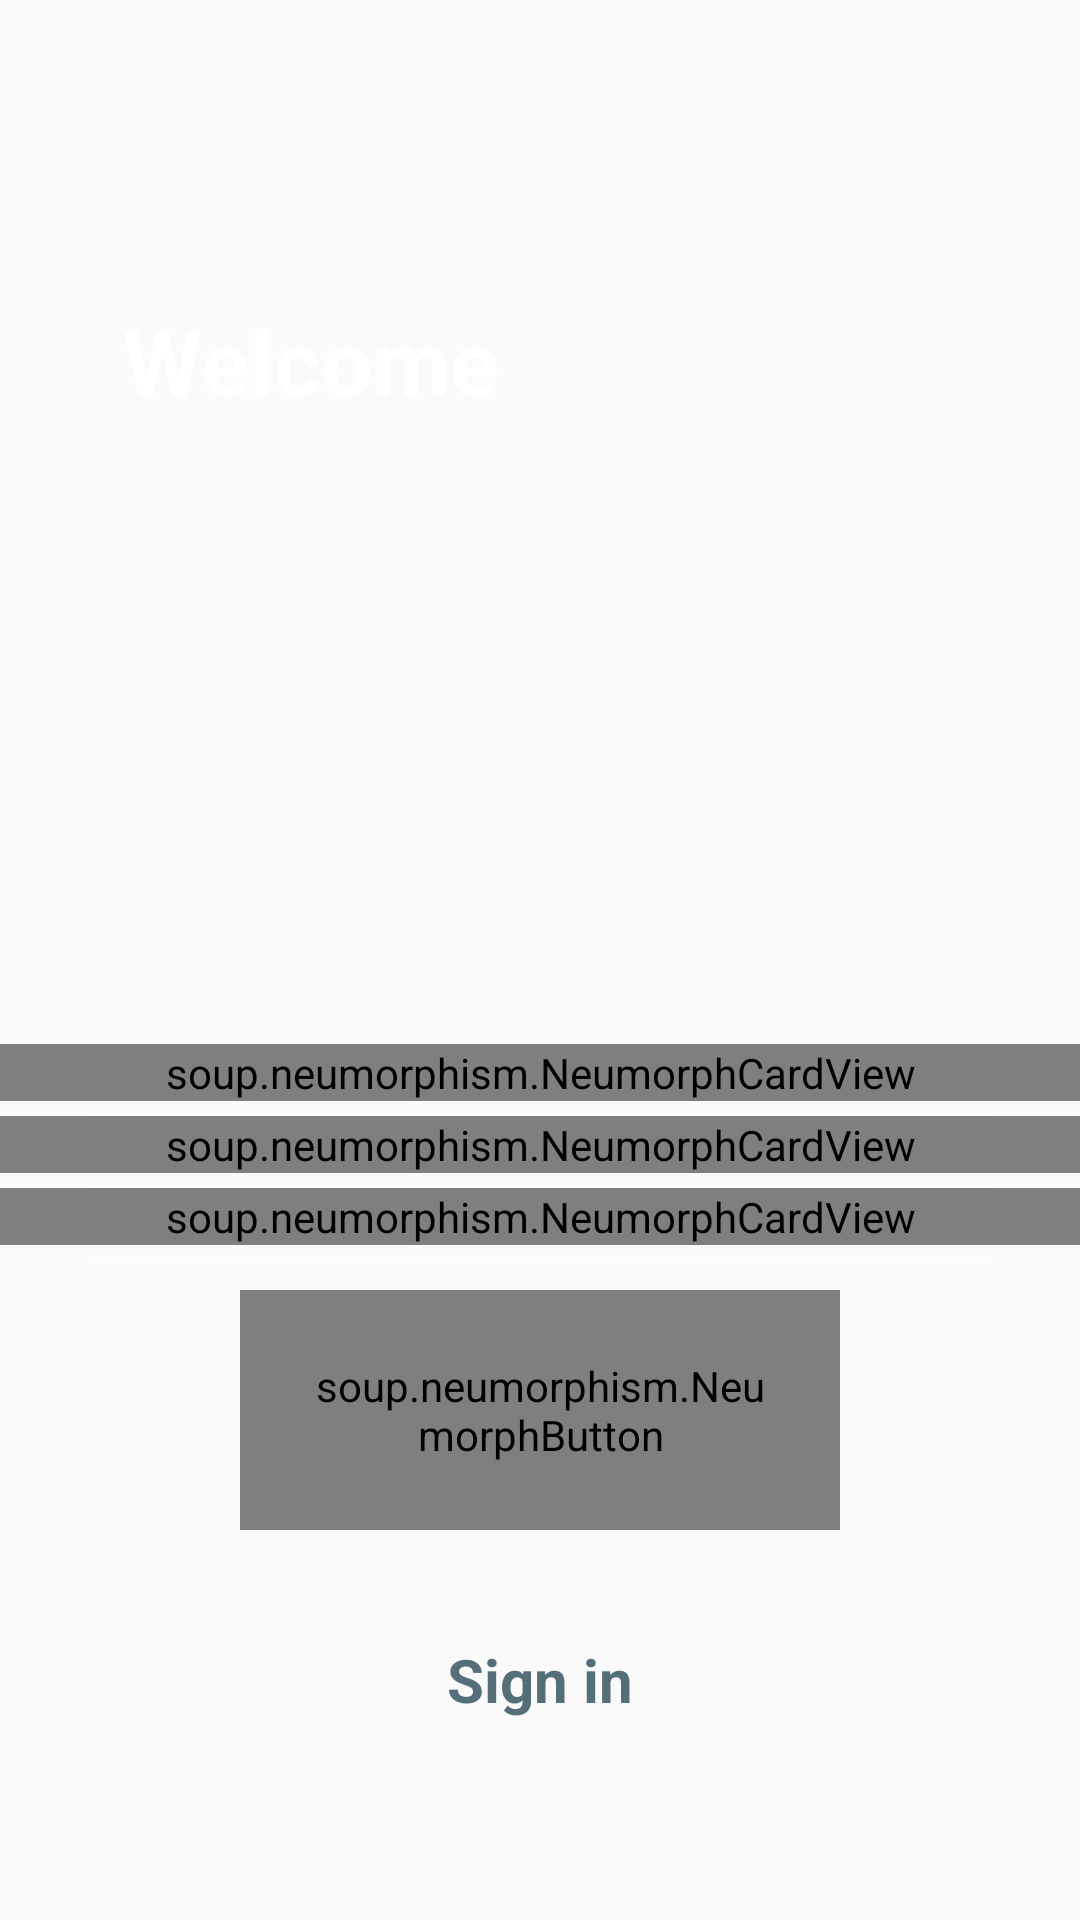

Here is an Android app screen rendered from its layout file. Give the layout XML and the strings, colors and styles it references.
<!-- AndroidManifest.xml: application theme AppTheme -->
<!-- res/layout/activity_signup.xml -->
<?xml version="1.0" encoding="utf-8"?>
<androidx.constraintlayout.widget.ConstraintLayout xmlns:android="http://schemas.android.com/apk/res/android"
    xmlns:app="http://schemas.android.com/apk/res-auto"
    xmlns:tools="http://schemas.android.com/tools"
    android:layout_width="match_parent"
    android:layout_height="match_parent"
    tools:context=".SignupActivity">
    <ImageView
        android:id="@+id/imageView2"
        android:layout_width="match_parent"
        android:layout_height="600dp"
        android:scaleType="centerCrop"
        android:src="@drawable/background_image_one_signin"
        tools:ignore="MissingConstraints" />

    <TextView
        android:layout_width="wrap_content"
        android:layout_height="wrap_content"
        android:layout_marginStart="8dp"
        android:layout_marginTop="100dp"
        android:layout_marginEnd="8dp"
        android:text="Welcome"
        android:textColor="@android:color/white"
        android:textSize="30sp"
        android:textStyle="bold"
        app:layout_constraintEnd_toEndOf="parent"
        app:layout_constraintHorizontal_bias="0.151"
        app:layout_constraintStart_toStartOf="parent"
        app:layout_constraintTop_toTopOf="parent" />

    <LinearLayout
        android:layout_width="match_parent"
        android:layout_height="match_parent"
        android:gravity="bottom"
        android:orientation="vertical"
        tools:layout_editor_absoluteX="0dp"
        tools:layout_editor_absoluteY="0dp">

        <soup.neumorphism.NeumorphCardView
            android:layout_width="match_parent"
            android:layout_height="wrap_content"
            app:neumorph_lightSource="leftTop"
            app:neumorph_shadowColorLight="@color/cardview_light_background"
            app:neumorph_shadowElevation="6dp"
            app:neumorph_shapeType="pressed">


            <EditText
                android:id="@+id/Nameinputsu"
                android:layout_width="match_parent"
                android:layout_height="wrap_content"
                android:layout_marginStart="30dp"
                android:layout_marginEnd="30dp"
                android:backgroundTint="@android:color/transparent"
                android:hint="Name"
                android:inputType="textEmailAddress"
                android:padding="15dp"
                android:textColor="#292929"
                android:textColorHint="#797979" />
        </soup.neumorphism.NeumorphCardView>

        <RelativeLayout
            android:layout_width="match_parent"
            android:layout_height="1dp"
            android:layout_marginStart="30dp"
            android:layout_marginTop="4dp"
            android:layout_marginEnd="30dp"
            android:background="#FFFFFF" />

        <soup.neumorphism.NeumorphCardView
            android:layout_width="match_parent"
            android:layout_height="wrap_content"
            app:neumorph_lightSource="leftTop"
            app:neumorph_shadowColorLight="@color/cardview_light_background"
            app:neumorph_shadowElevation="6dp"
            app:neumorph_shapeType="pressed">


            <EditText
                android:id="@+id/emailinputsu"
                android:layout_width="match_parent"
                android:layout_height="wrap_content"
                android:layout_marginStart="30dp"
                android:layout_marginEnd="30dp"
                android:backgroundTint="@android:color/transparent"
                android:hint="Email"
                android:inputType="textEmailAddress"
                android:padding="15dp"
                android:textColor="#292929"
                android:textColorHint="#797979" />
        </soup.neumorphism.NeumorphCardView>

        <RelativeLayout
            android:layout_width="match_parent"
            android:layout_height="1dp"
            android:layout_marginStart="30dp"
            android:layout_marginTop="4dp"
            android:layout_marginEnd="30dp"
            android:background="#FFFFFF" />

        <soup.neumorphism.NeumorphCardView
            android:layout_width="match_parent"
            android:layout_height="wrap_content"
            app:neumorph_lightSource="leftTop"
            app:neumorph_shadowColorLight="@color/cardview_light_background"
            app:neumorph_shadowElevation="6dp"
            app:neumorph_shapeType="pressed">


            <EditText
                android:id="@+id/passwordinputsu"
                android:layout_width="match_parent"
                android:layout_height="wrap_content"
                android:layout_marginStart="30dp"
                android:layout_marginEnd="30dp"
                android:backgroundTint="@android:color/transparent"
                android:hint="Password"
                android:inputType="textEmailAddress"
                android:padding="15dp"
                android:textColor="#292929"
                android:textColorHint="#797979" />
        </soup.neumorphism.NeumorphCardView>

        <RelativeLayout
            android:layout_width="match_parent"
            android:layout_height="1dp"
            android:layout_marginStart="30dp"
            android:layout_marginTop="4dp"
            android:layout_marginEnd="30dp"
            android:background="#FFFBFB" />

        <RelativeLayout
            android:layout_width="match_parent"
            android:layout_height="wrap_content"
            android:layout_marginTop="10dp">

            <soup.neumorphism.NeumorphButton
                android:id="@+id/Signup"
                android:layout_width="200dp"
                android:layout_height="80dp"
                android:layout_centerHorizontal="true"
                android:gravity="center"
                android:padding="20dp"
                android:text="Sign up"
                android:textAlignment="center"
                android:textColor="#000000"
                android:textSize="25sp"
                android:textStyle="bold"
                app:layout_constraintEnd_toEndOf="parent"
                app:layout_constraintStart_toStartOf="parent"
                app:neumorph_shapeType="flat">

            </soup.neumorphism.NeumorphButton>

        </RelativeLayout>

        <RelativeLayout
            android:layout_width="match_parent"
            android:layout_height="wrap_content"
            android:layout_marginTop="20dp"
            android:layout_marginBottom="50dp">

            <TextView
                android:id="@+id/signinrtn"
                android:layout_width="120dp"
                android:layout_height="60dp"

                android:layout_alignParentStart="true"
                android:layout_alignParentEnd="true"
                android:layout_marginStart="140dp"
                android:layout_marginEnd="140dp"
                android:gravity="center"
                android:text="Sign in"
                android:textAlignment="center"
                android:textAppearance="@style/new_here_cr"
                android:textSize="20sp"
                android:textStyle="bold">

            </TextView>


        </RelativeLayout>
    </LinearLayout>
</androidx.constraintlayout.widget.ConstraintLayout>
<!-- resources referenced by this layout -->
<resources>
  <style name="new_here_cr">
  
          <item name="android:textSize">
              20sp
          </item>
  
          <item name="android:textColor">
              #546E7A
          </item>
  
      </style>
  <style name="AppTheme" parent="Theme.AppCompat.Light.NoActionBar">
          
  
      </style>
</resources>
